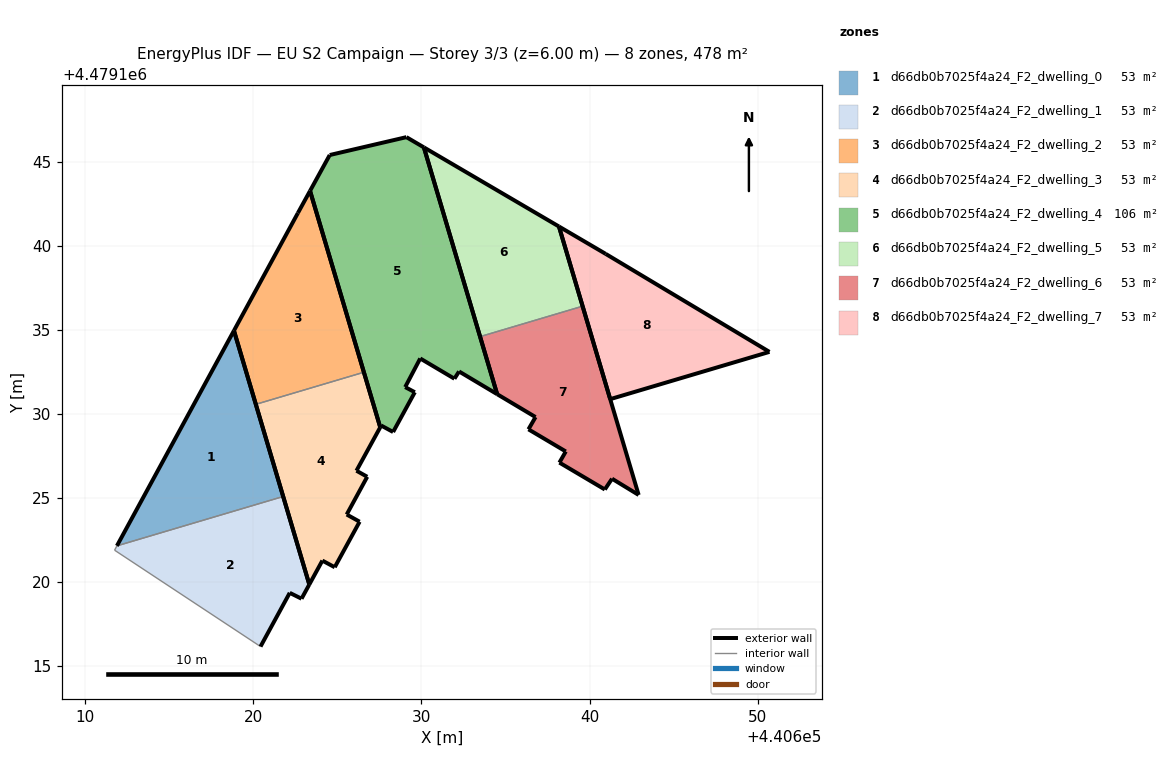
=== STOREY PLAN SPEC (per zone: floor XY polygon, exterior-wall plan segments, windows/doors) ===
zone 1: d66db0b7025f4a24_F2_dwelling_0  (53.1 m²)
  floor: (440621.78, 4479125.09) (440618.85, 4479134.95) (440611.90, 4479122.16)
  exterior wall: (440611.90, 4479122.16) – (440618.85, 4479134.95)  [14.6 m]
  exterior wall: (440618.85, 4479134.95) – (440621.78, 4479125.09)  [10.3 m]
  interior walls: 1
zone 2: d66db0b7025f4a24_F2_dwelling_1  (53.1 m²)
  floor: (440622.87, 4479119.01) (440623.34, 4479119.86) (440621.78, 4479125.09) (440611.90, 4479122.16) (440611.76, 4479121.90) (440620.43, 4479116.17) (440622.17, 4479119.36)
  exterior wall: (440621.78, 4479125.09) – (440623.34, 4479119.86)  [5.5 m]
  exterior wall: (440623.34, 4479119.86) – (440622.87, 4479119.01)  [1.0 m]
  exterior wall: (440622.87, 4479119.01) – (440622.17, 4479119.36)  [0.8 m]
  exterior wall: (440622.17, 4479119.36) – (440620.43, 4479116.17)  [3.6 m]
  interior walls: 3
zone 3: d66db0b7025f4a24_F2_dwelling_2  (53.1 m²)
  floor: (440626.58, 4479132.48) (440623.38, 4479143.26) (440622.66, 4479141.95) (440618.85, 4479134.95) (440620.16, 4479130.57)
  exterior wall: (440618.85, 4479134.95) – (440622.66, 4479141.95)  [8.0 m]
  exterior wall: (440622.66, 4479141.95) – (440623.38, 4479143.26)  [1.5 m]
  exterior wall: (440623.38, 4479143.26) – (440626.58, 4479132.48)  [11.3 m]
  exterior wall: (440620.16, 4479130.57) – (440618.85, 4479134.95)  [4.6 m]
  interior walls: 1
zone 4: d66db0b7025f4a24_F2_dwelling_3  (53.1 m²)
  floor: (440624.85, 4479120.88) (440626.33, 4479123.59) (440625.56, 4479124.02) (440626.78, 4479126.26) (440626.14, 4479126.62) (440627.55, 4479129.21) (440626.58, 4479132.48) (440620.16, 4479130.57) (440623.34, 4479119.86) (440624.11, 4479121.28)
  exterior wall: (440626.78, 4479126.26) – (440625.56, 4479124.02)  [2.6 m]
  exterior wall: (440625.56, 4479124.02) – (440626.33, 4479123.59)  [0.9 m]
  exterior wall: (440626.33, 4479123.59) – (440624.85, 4479120.88)  [3.1 m]
  exterior wall: (440624.85, 4479120.88) – (440624.11, 4479121.28)  [0.8 m]
  exterior wall: (440624.11, 4479121.28) – (440623.34, 4479119.86)  [1.6 m]
  exterior wall: (440623.34, 4479119.86) – (440620.16, 4479130.57)  [11.2 m]
  exterior wall: (440626.58, 4479132.48) – (440627.55, 4479129.21)  [3.4 m]
  exterior wall: (440627.55, 4479129.21) – (440626.14, 4479126.62)  [2.9 m]
  exterior wall: (440626.14, 4479126.62) – (440626.78, 4479126.26)  [0.7 m]
  interior walls: 1
zone 5: d66db0b7025f4a24_F2_dwelling_4  (106.1 m²)
  floor: (440634.51, 4479131.17) (440630.15, 4479145.85) (440629.11, 4479146.46) (440624.55, 4479145.40) (440623.38, 4479143.26) (440627.55, 4479129.21) (440627.61, 4479129.31) (440628.32, 4479128.93) (440629.61, 4479131.29) (440629.04, 4479131.60) (440629.93, 4479133.30) (440631.97, 4479132.09) (440632.24, 4479132.53)
  exterior wall: (440634.51, 4479131.17) – (440632.24, 4479132.53)  [2.6 m]
  exterior wall: (440632.24, 4479132.53) – (440631.97, 4479132.09)  [0.5 m]
  exterior wall: (440631.97, 4479132.09) – (440629.93, 4479133.30)  [2.4 m]
  exterior wall: (440629.93, 4479133.30) – (440629.04, 4479131.60)  [1.9 m]
  exterior wall: (440629.04, 4479131.60) – (440629.61, 4479131.29)  [0.7 m]
  exterior wall: (440629.61, 4479131.29) – (440628.32, 4479128.93)  [2.7 m]
  exterior wall: (440628.32, 4479128.93) – (440627.61, 4479129.31)  [0.8 m]
  exterior wall: (440627.61, 4479129.31) – (440627.55, 4479129.21)  [0.1 m]
  exterior wall: (440627.55, 4479129.21) – (440623.38, 4479143.26)  [14.7 m]
  exterior wall: (440623.38, 4479143.26) – (440624.55, 4479145.40)  [2.4 m]
  exterior wall: (440624.55, 4479145.40) – (440629.11, 4479146.46)  [4.7 m]
  exterior wall: (440629.11, 4479146.46) – (440630.15, 4479145.85)  [1.2 m]
  exterior wall: (440630.15, 4479145.85) – (440634.51, 4479131.17)  [15.3 m]
zone 6: d66db0b7025f4a24_F2_dwelling_5  (53.1 m²)
  floor: (440639.59, 4479136.41) (440638.18, 4479141.14) (440630.15, 4479145.85) (440633.49, 4479134.60)
  exterior wall: (440630.15, 4479145.85) – (440638.18, 4479141.14)  [9.3 m]
  exterior wall: (440638.18, 4479141.14) – (440639.59, 4479136.41)  [4.9 m]
  exterior wall: (440633.49, 4479134.60) – (440630.15, 4479145.85)  [11.7 m]
  interior walls: 1
zone 7: d66db0b7025f4a24_F2_dwelling_6  (53.1 m²)
  floor: (440642.92, 4479125.18) (440639.59, 4479136.41) (440633.49, 4479134.60) (440634.51, 4479131.17) (440636.79, 4479129.81) (440636.37, 4479129.08) (440638.59, 4479127.77) (440638.21, 4479127.11) (440640.91, 4479125.51) (440641.34, 4479126.15)
  exterior wall: (440640.91, 4479125.51) – (440638.21, 4479127.11)  [3.1 m]
  exterior wall: (440638.21, 4479127.11) – (440638.59, 4479127.77)  [0.8 m]
  exterior wall: (440638.59, 4479127.77) – (440636.37, 4479129.08)  [2.6 m]
  exterior wall: (440636.37, 4479129.08) – (440636.79, 4479129.81)  [0.8 m]
  exterior wall: (440636.79, 4479129.81) – (440634.51, 4479131.17)  [2.7 m]
  exterior wall: (440634.51, 4479131.17) – (440633.49, 4479134.60)  [3.6 m]
  exterior wall: (440639.59, 4479136.41) – (440642.92, 4479125.18)  [11.7 m]
  exterior wall: (440642.92, 4479125.18) – (440641.34, 4479126.15)  [1.9 m]
  exterior wall: (440641.34, 4479126.15) – (440640.91, 4479125.51)  [0.8 m]
  interior walls: 1
zone 8: d66db0b7025f4a24_F2_dwelling_7  (53.1 m²)
  floor: (440650.70, 4479133.69) (440640.96, 4479139.52) (440638.18, 4479141.14) (440641.23, 4479130.88)
  exterior wall: (440638.18, 4479141.14) – (440640.96, 4479139.52)  [3.2 m]
  exterior wall: (440640.96, 4479139.52) – (440650.70, 4479133.69)  [11.3 m]
  exterior wall: (440650.70, 4479133.69) – (440641.23, 4479130.88)  [9.9 m]
  exterior wall: (440641.23, 4479130.88) – (440638.18, 4479141.14)  [10.7 m]

=== DERIVED (storey summary) ===
Building: EU S2 Campaign
Storey: 3 of 3  (floor level z = 6.00 m)
Storey gross floor area: 477.5 m²
Zones on this storey: 8
  - d66db0b7025f4a24_F2_dwelling_0: floor 53.1 m²; exterior wall 24.9 m (74.6 m²); WWR 0.0%
  - d66db0b7025f4a24_F2_dwelling_1: floor 53.1 m²; exterior wall 10.8 m (32.5 m²); WWR 0.0%
  - d66db0b7025f4a24_F2_dwelling_2: floor 53.1 m²; exterior wall 25.3 m (75.9 m²); WWR 0.0%
  - d66db0b7025f4a24_F2_dwelling_3: floor 53.1 m²; exterior wall 27.2 m (81.7 m²); WWR 0.0%
  - d66db0b7025f4a24_F2_dwelling_4: floor 106.1 m²; exterior wall 50.0 m (150.0 m²); WWR 0.0%
  - d66db0b7025f4a24_F2_dwelling_5: floor 53.1 m²; exterior wall 26.0 m (78.0 m²); WWR 0.0%
  - d66db0b7025f4a24_F2_dwelling_6: floor 53.1 m²; exterior wall 27.9 m (83.7 m²); WWR 0.0%
  - d66db0b7025f4a24_F2_dwelling_7: floor 53.1 m²; exterior wall 35.2 m (105.5 m²); WWR 0.0%
Zone adjacency (shared interzone walls):
  - d66db0b7025f4a24_F2_dwelling_0 ↔ d66db0b7025f4a24_F2_dwelling_1
  - d66db0b7025f4a24_F2_dwelling_2 ↔ d66db0b7025f4a24_F2_dwelling_3
  - d66db0b7025f4a24_F2_dwelling_5 ↔ d66db0b7025f4a24_F2_dwelling_6